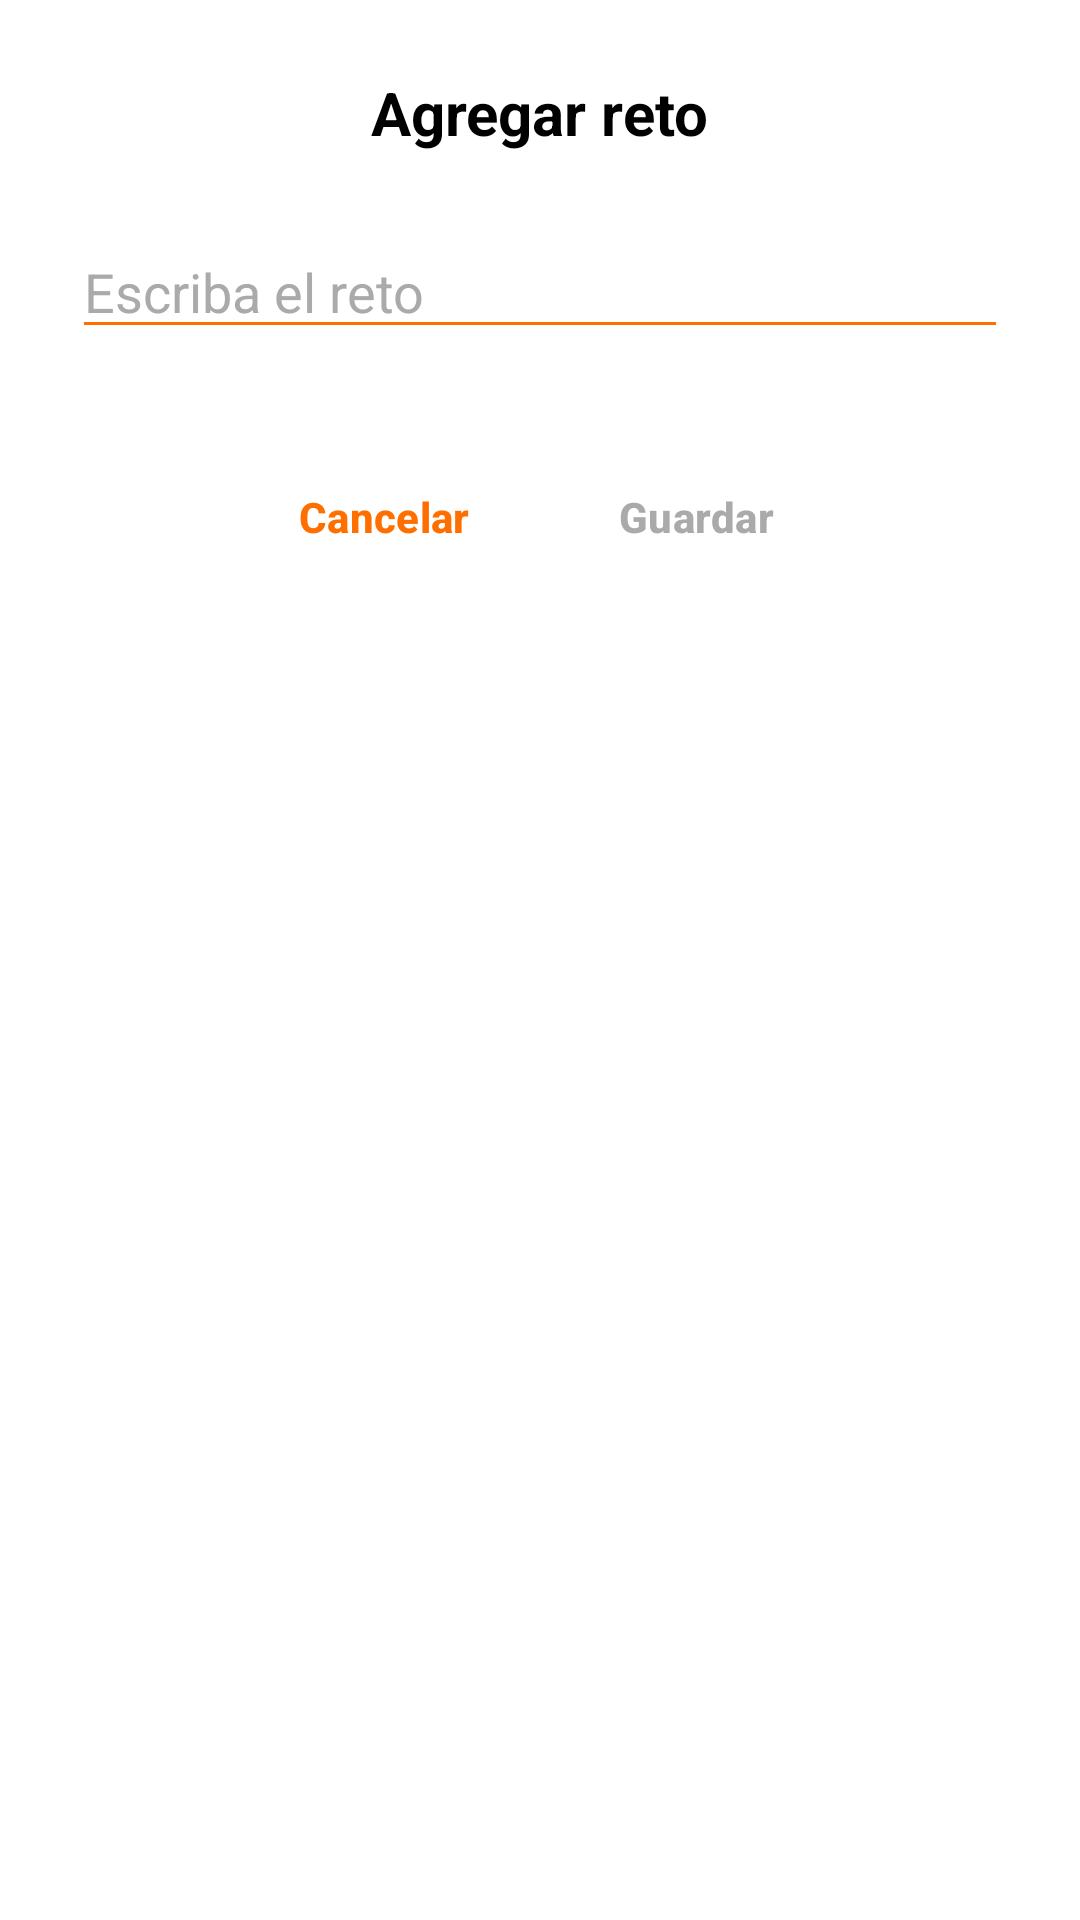

Here is an Android app screen rendered from its layout file. Give the layout XML and the strings, colors and styles it references.
<!-- AndroidManifest.xml: application theme Theme.PicobotellaG8 -->
<!-- res/layout/dialog_agregar_reto.xml -->
<?xml version="1.0" encoding="utf-8"?>
<androidx.constraintlayout.widget.ConstraintLayout xmlns:android="http://schemas.android.com/apk/res/android"
    xmlns:app="http://schemas.android.com/apk/res-auto"
    android:layout_width="match_parent"
    android:layout_height="wrap_content"
    android:background="@color/colorBlanco"
    android:padding="24dp">

    <TextView
        android:id="@+id/tvTitulo"
        android:layout_width="wrap_content"
        android:layout_height="wrap_content"
        android:text="@string/agregar_reto"
        android:textColor="@color/colorNegro"
        android:textSize="20sp"
        android:textStyle="bold"
        app:layout_constraintEnd_toEndOf="parent"
        app:layout_constraintStart_toStartOf="parent"
        app:layout_constraintTop_toTopOf="parent" />

    <EditText
        android:id="@+id/etReto"
        android:layout_width="0dp"
        android:layout_height="wrap_content"
        android:layout_marginTop="24dp"
        android:backgroundTint="@color/colorNaranja"
        android:hint="@string/reto_descripcion_hint"
        android:inputType="textCapSentences"
        android:textColor="@color/colorNegro"
        android:textColorHint="@android:color/darker_gray"
        app:layout_constraintEnd_toEndOf="parent"
        app:layout_constraintStart_toStartOf="parent"
        app:layout_constraintTop_toBottomOf="@id/tvTitulo" />

    <Button
        android:id="@+id/btnCancelar"
        style="?attr/borderlessButtonStyle"
        android:layout_width="wrap_content"
        android:layout_height="wrap_content"
        android:layout_marginTop="32dp"
        android:text="@string/cancelar"
        android:textColor="@color/colorNaranja"
        android:textStyle="bold"
        app:layout_constraintEnd_toStartOf="@+id/btnGuardar"
        app:layout_constraintHorizontal_bias="0.5"
        app:layout_constraintHorizontal_chainStyle="packed"
        app:layout_constraintStart_toStartOf="parent"
        app:layout_constraintTop_toBottomOf="@id/etReto" />

    <Button
        android:id="@+id/btnGuardar"
        style="?attr/borderlessButtonStyle"
        android:layout_width="wrap_content"
        android:layout_height="wrap_content"
        android:layout_marginStart="16dp"
        android:layout_marginTop="32dp"
        android:enabled="false"
        android:text="@string/guardar"
        android:textColor="@android:color/darker_gray"
        android:textStyle="bold"
        app:layout_constraintEnd_toEndOf="parent"
        app:layout_constraintHorizontal_bias="0.5"
        app:layout_constraintStart_toEndOf="@+id/btnCancelar"
        app:layout_constraintTop_toBottomOf="@id/etReto" />

</androidx.constraintlayout.widget.ConstraintLayout>
<!-- resources referenced by this layout -->
<resources>
  <color name="colorBlanco">#FFFFFF</color>
  <color name="colorNaranja">#FF6F00</color>
  <color name="colorNegro">#000000</color>
  <string name="agregar_reto">Agregar reto</string>
  <string name="cancelar">Cancelar</string>
  <string name="guardar">Guardar</string>
  <string name="reto_descripcion_hint">Escriba el reto</string>
  <style name="Theme.PicobotellaG8" parent="Base.Theme.PicobotellaG8" />
  <style name="Base.Theme.PicobotellaG8" parent="Theme.Material3.DayNight.NoActionBar">
          
          
      </style>
</resources>
